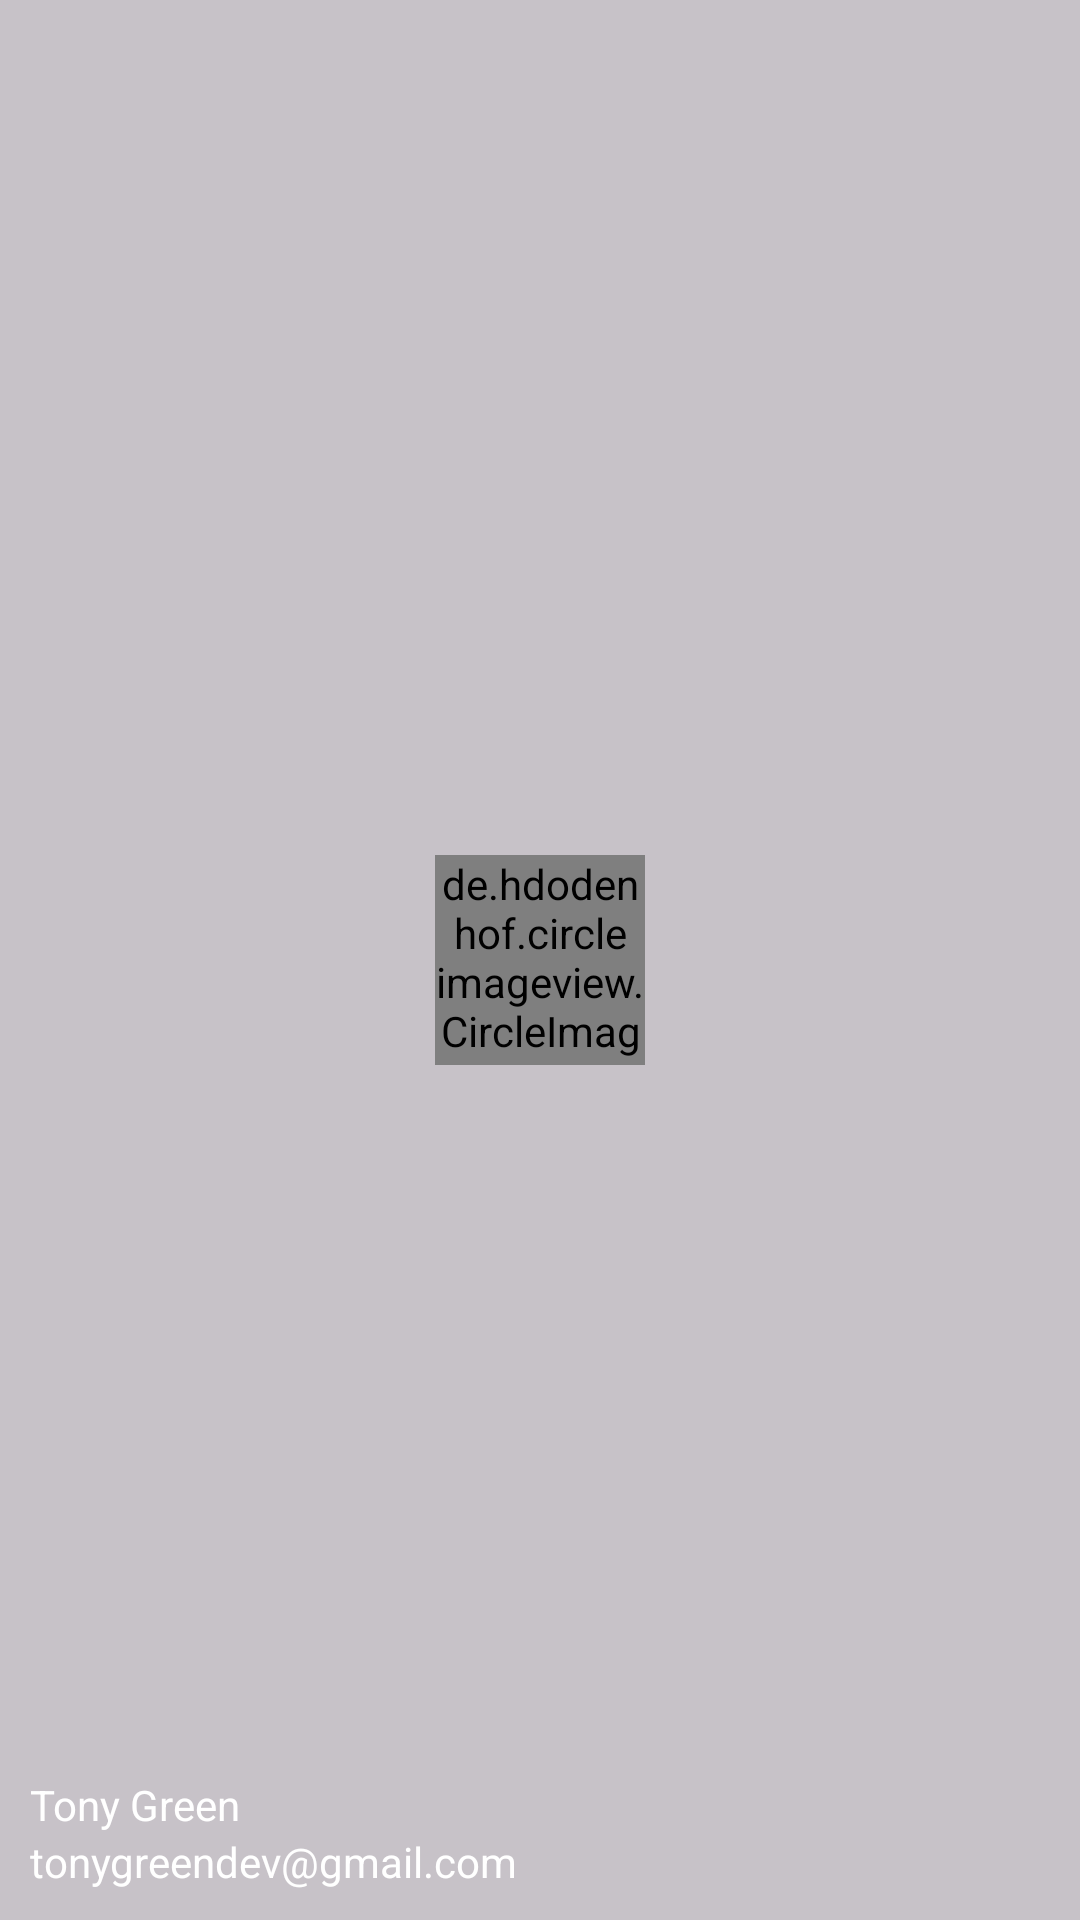

Reconstruct the res/layout file that produces this screen, plus the resources it refers to.
<!-- AndroidManifest.xml: application theme Theme.MyApplication -->
<!-- res/layout/nav_title.xml -->
<?xml version="1.0" encoding="utf-8"?>
<RelativeLayout xmlns:android="http://schemas.android.com/apk/res/android"
    android:layout_width="match_parent"
    android:layout_height="180dp"
    android:padding="10dp"
    android:background="@color/cardview_shadow_start_color">
    <de.hdodenhof.circleimageview.CircleImageView
        android:id="@+id/iconImage"
        android:layout_width="70dp"
        android:layout_height="70dp"
        android:src="@drawable/nav_icon"
        android:layout_centerInParent="true" />
    <TextView
        android:id="@+id/mailText"
        android:layout_width="wrap_content"
        android:layout_height="wrap_content"
        android:layout_alignParentBottom="true"
        android:text="tonygreendev@gmail.com"
        android:textColor="#FFF"
        android:textSize="14sp" />
    <TextView
        android:id="@+id/userText"
        android:layout_width="wrap_content"
        android:layout_height="wrap_content"
        android:layout_above="@id/mailText"
        android:text="Tony Green"
        android:textColor="#FFF"
        android:textSize="14sp" />
</RelativeLayout>
<!-- resources referenced by this layout -->
<resources>
  <!-- drawable nav_icon: png bitmap (drawable, 17825 bytes) -->
  <style name="Theme.MyApplication" parent="Theme.Material3.Light.NoActionBar">
          
          <item name="colorPrimary">@color/white</item>
          <item name="colorPrimaryVariant">@color/purple_700</item>
          <item name="colorOnPrimary">@color/white</item>
          
          <item name="colorSecondary">@color/teal_200</item>
          <item name="colorSecondaryVariant">@color/teal_700</item>
          <item name="colorOnSecondary">@color/black</item>
          
          <item name="android:statusBarColor" tools:targetApi="l">@android:color/transparent</item>
          
      </style>
  <!-- not gathered from this repository: default colours our renderer supplied (Android Studio template values) -->
  <color name="purple_700">#FF3700B3</color>
  <color name="teal_200">#FF03DAC5</color>
  <color name="teal_700">#FF018786</color>
  <color name="black">#FF000000</color>
  <color name="white">#FFFFFFFF</color>
</resources>
